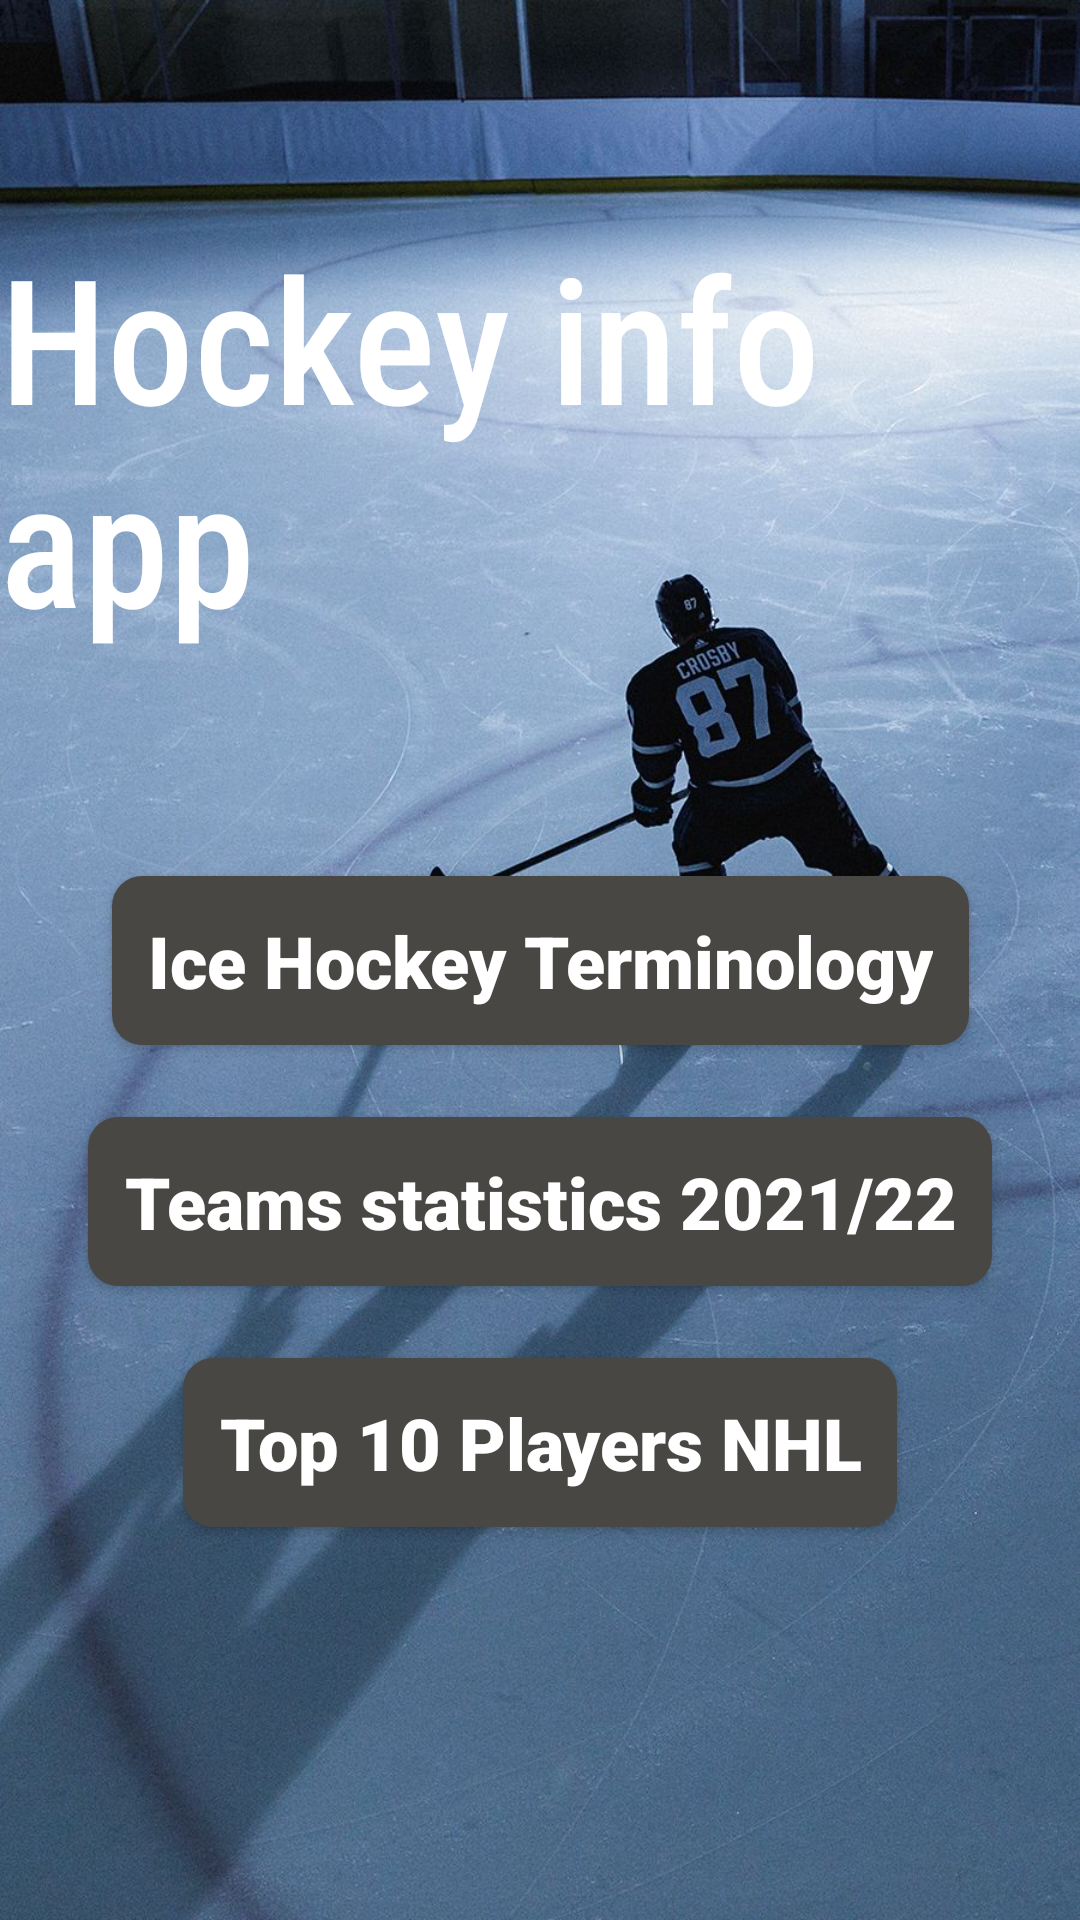

This screen was rendered from an Android layout file. Write that file and the resources it references.
<!-- AndroidManifest.xml: application theme Theme.Win8 -->
<!-- res/layout/activity_main.xml -->
<?xml version="1.0" encoding="utf-8"?>
<androidx.constraintlayout.widget.ConstraintLayout
    xmlns:android="http://schemas.android.com/apk/res/android"
    xmlns:app="http://schemas.android.com/apk/res-auto"
    xmlns:tools="http://schemas.android.com/tools"
    android:layout_width="match_parent"
    android:background="@drawable/back"
    android:layout_height="match_parent"
    tools:context=".MainActivity">

    <TextView
        android:id="@+id/main_name_app"
        android:layout_width="wrap_content"
        android:layout_height="wrap_content"
        android:fontFamily="sans-serif-condensed-medium"
        android:text="Hockey info app"
        android:textSize="58sp"
        app:layout_constraintBottom_toTopOf="@+id/btn_terms"
        app:layout_constraintEnd_toEndOf="parent"
        app:layout_constraintStart_toStartOf="parent"
        app:layout_constraintTop_toTopOf="parent"></TextView>

    <androidx.appcompat.widget.AppCompatButton
        android:id="@+id/btn_terms"
        android:layout_width="wrap_content"
        android:layout_height="wrap_content"
        android:background="@drawable/btn_bg"
        android:fontFamily="sans-serif-black"
        android:padding="12dp"
        android:text="Ice Hockey Terminology"
        android:textAllCaps="false"
        android:textSize="24sp"
        app:layout_constraintBottom_toBottomOf="parent"
        app:layout_constraintEnd_toEndOf="parent"
        app:layout_constraintStart_toStartOf="parent"
        app:layout_constraintTop_toTopOf="parent"></androidx.appcompat.widget.AppCompatButton>

    <androidx.appcompat.widget.AppCompatButton
        android:id="@+id/btn_teams_stats"
        android:layout_width="wrap_content"
        android:layout_height="wrap_content"
        android:layout_marginTop="24dp"
        android:background="@drawable/btn_bg"
        android:fontFamily="sans-serif-black"
        android:padding="12dp"
        android:text="Teams statistics 2021/22"
        android:textAllCaps="false"
        android:textSize="24sp"
        app:layout_constraintEnd_toEndOf="parent"
        app:layout_constraintStart_toStartOf="parent"
        app:layout_constraintTop_toBottomOf="@+id/btn_terms"></androidx.appcompat.widget.AppCompatButton>

    <androidx.appcompat.widget.AppCompatButton
        android:id="@+id/btn_players"
        android:layout_width="wrap_content"
        android:layout_height="wrap_content"
        android:layout_marginTop="24dp"
        android:background="@drawable/btn_bg"
        android:fontFamily="sans-serif-black"
        android:padding="12dp"
        android:text="Top 10 Players NHL"
        android:textAllCaps="false"
        android:textSize="24sp"
        app:layout_constraintEnd_toEndOf="parent"
        app:layout_constraintStart_toStartOf="parent"
        app:layout_constraintTop_toBottomOf="@+id/btn_teams_stats"></androidx.appcompat.widget.AppCompatButton>


</androidx.constraintlayout.widget.ConstraintLayout>
<!-- resources referenced by this layout -->
<resources>
  <!-- drawable back: jpg bitmap (drawable, 197798 bytes) -->
  <!-- drawable btn_bg (drawable) -->
  <?xml version="1.0" encoding="utf-8"?>
  <shape xmlns:android="http://schemas.android.com/apk/res/android"
      android:shape="rectangle" android:padding="10dp">
      
      <solid android:color="#494744"/>
      <corners android:radius="10dp"/>
  </shape>
  <style name="Theme.Win8" parent="Theme.MaterialComponents.DayNight.NoActionBar">
          
          <item name="colorPrimary">@color/purple_500</item>
          <item name="colorPrimaryVariant">@color/purple_700</item>
          <item name="colorOnPrimary">@color/white</item>
          
          <item name="colorSecondary">@color/teal_200</item>
          <item name="colorSecondaryVariant">@color/teal_700</item>
          <item name="colorOnSecondary">@color/black</item>
          
          <item name="android:statusBarColor">?attr/colorPrimaryVariant</item>
          <item name="android:textColor">@color/white</item>
          
      </style>
  <!-- not gathered from this repository: default colours our renderer supplied (Android Studio template values) -->
  <color name="purple_500">#FF6200EE</color>
  <color name="purple_700">#FF3700B3</color>
  <color name="teal_200">#FF03DAC5</color>
  <color name="teal_700">#FF018786</color>
  <color name="black">#FF000000</color>
  <color name="white">#FFFFFFFF</color>
</resources>
